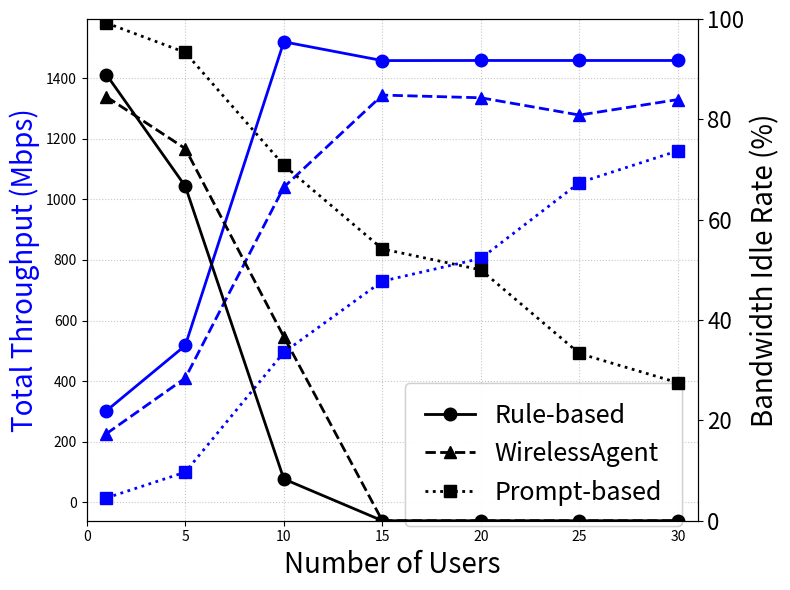

This figure's Python source:
# South of HKUST Campus
# This code is used to plot the throughput and idle rate of different methods
import matplotlib.pyplot as plt

x = [1, 5, 10, 15, 20, 25, 30]
Y_rule_thro = [302.7, 517.8, 1519.62, 1457.68, 1458, 1458, 1458]
Y_llm_thro = [15, 100, 495, 730, 805, 1055, 1160]
Y_agent_thro = [227.03, 410.35, 1040.1, 1343.81, 1335, 1278, 1329.10]

# idle rate
Y_rule_idle = [88.89, 66.67, 8.32,0, 0, 0, 0]
Y_llm_idle = [99.2, 93.33, 70.85, 54.17, 50, 33.33, 27.5]
Y_agent_idle = [84.49, 74.17, 36.67, 0, 0, 0, 0]

# plot
fig, ax1 = plt.subplots(figsize=(8, 6))
ax2 = ax1.twinx()

# color map
COLOR_MAP = {
    'Rule-based': 'blue',  
    'Prompt-based': 'blue', 
    'WirelessAgent': 'blue' 
}


ax1.plot(x, Y_rule_thro, color=COLOR_MAP['Rule-based'], linestyle='-', 
        linewidth=2, marker='o', markersize=9, label='_nolegend_')
ax1.plot(x, Y_agent_thro, color=COLOR_MAP['WirelessAgent'], linestyle='--',
        linewidth=2, marker='^', markersize=9, label='_nolegend_')
ax1.plot(x, Y_llm_thro, color=COLOR_MAP['Prompt-based'], linestyle=':',
        linewidth=2, marker='s', markersize=9, label='_nolegend_')

# color map
COLOR_MAP = {
    'Rule-based': 'black',  
    'Prompt-based': 'black', 
    'WirelessAgent': 'black' 
}

ax2.plot(x, Y_rule_idle, color=COLOR_MAP['Rule-based'], linestyle='-',
        linewidth=2, marker='o', markersize=9, label='Rule-based')
ax2.plot(x, Y_agent_idle, color=COLOR_MAP['WirelessAgent'], linestyle='--',
        linewidth=2, marker='^', markersize=9, label='WirelessAgent')
ax2.plot(x, Y_llm_idle, color=COLOR_MAP['Prompt-based'], linestyle=':',
        linewidth=2, marker='s', markersize=9, label='Prompt-based')


ax1.set_xlabel('Number of Users', fontsize=20)
ax1.set_ylabel('Total Throughput (Mbps)',  color='b', fontsize=20)
ax2.set_ylabel('Bandwidth Idle Rate (%)', fontsize=20)


handles, labels = ax2.get_legend_handles_labels()
legend = ax1.legend(handles, labels, 
                  loc='upper left',
                  bbox_to_anchor=(5/10, 3/10),
                  frameon=True,
                  fontsize=18,
                  ncol=1,
                  borderpad=0.8,
                  handletextpad=0.8)



ax1.add_artist(legend)

plt.xticks(fontsize=16)
plt.yticks(fontsize=16)
ax1.set_xlim(0, 31)
ax1.grid(True, linestyle=':', alpha=0.7)
ax2.set_ylim(0, 100)
plt.tight_layout()

plt.show()